Run: headless pygame with SDL's dummy video driver; simulated clock (each Clock.tick advances the game by its frame time, no real sleeping); random seed 0; keys injected as events and as key.get_pressed() state; no mouse input.
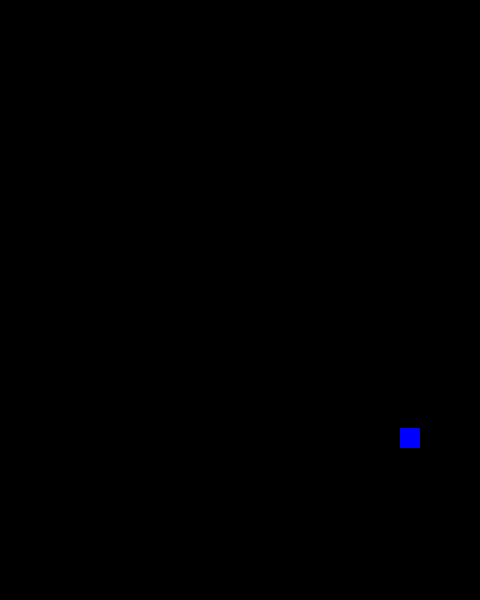
Frame 1 of 4 · flips 1–60 · no input
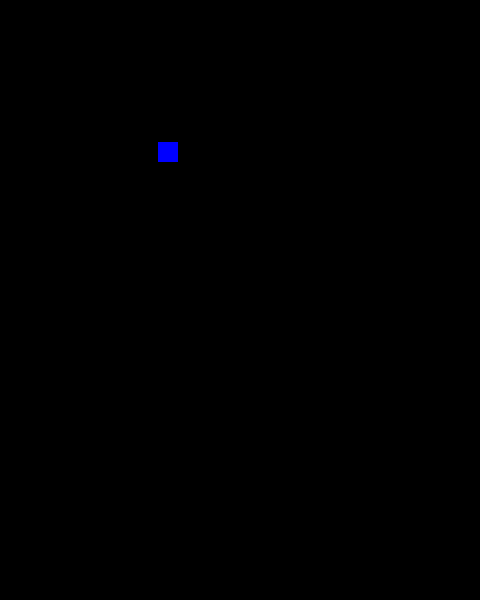
Frame 2 of 4 · flips 61–180 · tapped SPACE, RETURN · held RIGHT (→), D
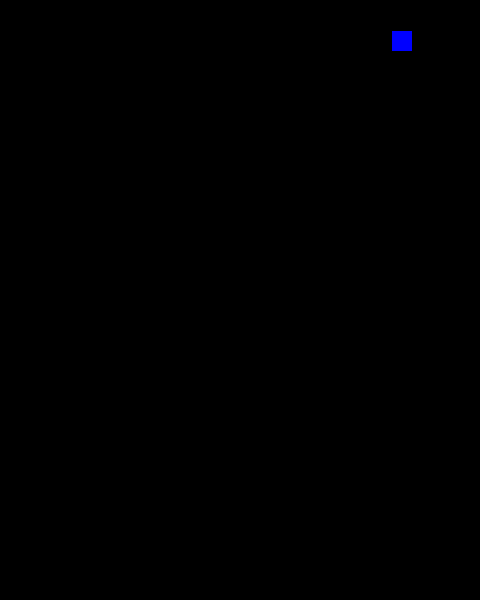
Frame 3 of 4 · flips 181–300 · held DOWN (↓), S
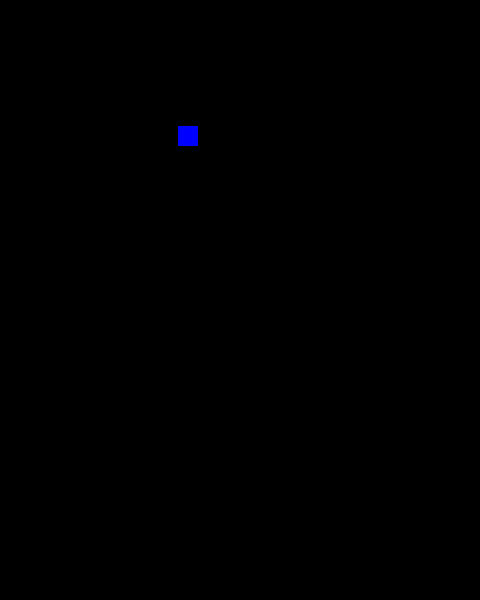
Frame 4 of 4 · flips 301–420 · held LEFT (←), A, UP (↑), W

The pygame program that drew these frames:

import pygame
import time
import random
last_key = 5
BLUE1 = (0, 0, 255)
pygame.init()
pygame.display.set_caption('Sanke')
display = pygame.display.set_mode((480, 600))
x = 0
y = 0

running = True
while running:
    display.fill((0, 0, 0))
    pygame.draw.rect(display, BLUE1, pygame.Rect(x, y, 20, 20))
    x1 = random.randint(0,600)
    y1 = random.randint(0,480)
    pygame.draw.rect(display, BLUE1, pygame.Rect(x1, y1, 20, 20))

    pygame.display.flip()
    for event in pygame.event.get():
        if event.type == pygame.QUIT:
            running = False

    keys = pygame.key.get_pressed()
    if keys[pygame.K_LEFT]:
        x -= 10
        last_key = 0
    if keys[pygame.K_RIGHT]:
        x += 10
        last_key = 1
    if keys[pygame.K_UP]:
        y -= 10
        last_key = 2
    if keys[pygame.K_DOWN]:
        y += 10
        last_key = 3
    else:
        if last_key == 0: x -= 20
        elif last_key == 1: x += 20
        elif last_key == 2: y -= 20
        else: y += 20

    

    time.sleep(0.1)
pygame.quit()
